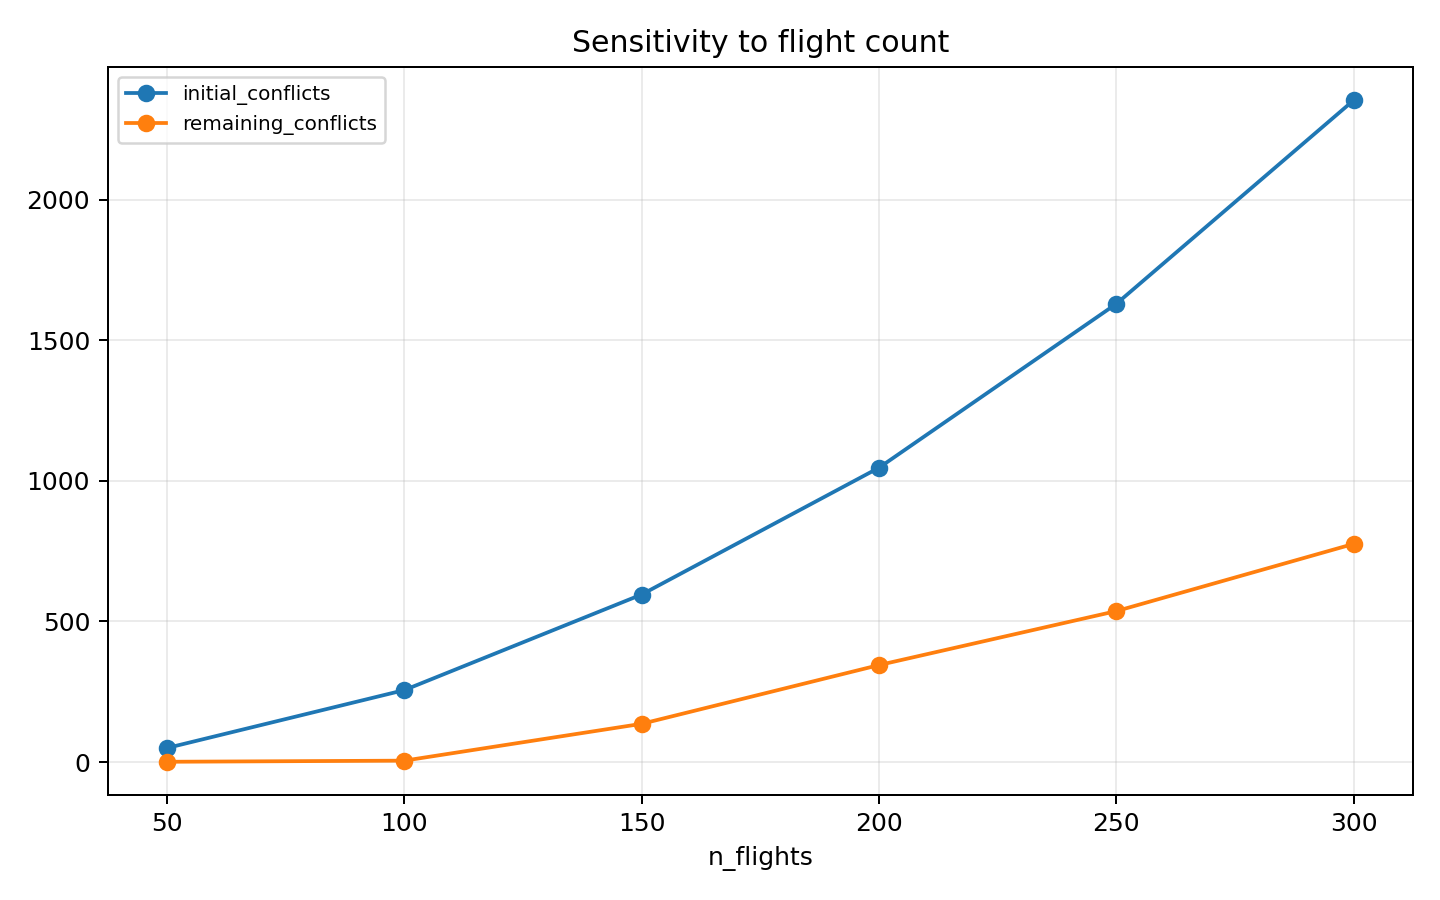

The table this chart was drawn from, first rows:
n_flights, initial_conflicts, remaining_conflicts, delayed_flight_count, runtime_seconds, final_fitness
50, 50, 1, 0, 40.5, 6880
100, 256, 5, 0, 102.5, 10400
150, 596, 136, 3, 268.0, 62180
200, 1047, 345, 3, 512.5, 143600
250, 1630, 537, 3, 788.5, 218560
300, 2354, 776, 3, 1128, 311380
